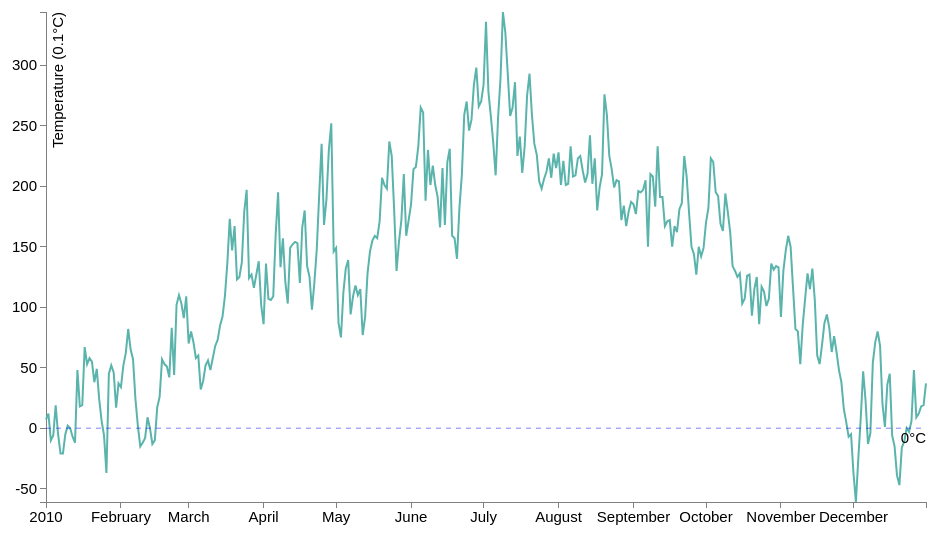
D3 v3 page, settled after 480 driven frames (8 s of simulated time); the page loaded 1 data file(s).


// ── d3line.js
//  svg window's sizes
var margin = {top: 30, right: 20, bottom: 30, left: 150},
    width = 1050 - margin.left - margin.right,
    height = 550 - margin.top - margin.bottom;

// zero line
var zeroline = { lineValue: 0, label: '0\xB0C' };

// parse CSV data to JavaScript dates
var parseDate = d3.time.format("%Y/%m/%d").parse;

var x = d3.time.scale()
    .range([0, width]);
var y = d3.scale.linear()
    .range([height, 0]);

// define axes
var xAxis = d3.svg.axis()
    .scale(x)
    .orient("bottom")
var yAxis = d3.svg.axis()
    .scale(y)
    .orient("left");

// define data line
var valueline = d3.svg.line()
    .x(function(d) { return x(d.date); })
    .y(function(d) { return y(d.temperature); });

// append header div text
var header = d3.select("body")
  .append("div")
  .attr("id", "header")
  .attr("align", "center");
var title = d3.select("#header")
  .append("h2")
  .text("De Bilt - 2010");
var headertext = d3.select("#header")
  .append("p")
  .text("De verticale as geeft de maximale temperatuur in 0.1 graden Celsius aan.")

// append svg to body
var svg = d3.select("body")
  .append("svg")
        .attr("width", width + margin.left + margin.right)
        .attr("height", height + margin.top + margin.bottom)
  .append("g")
        .attr("transform",
        "translate(" + margin.left + "," + margin.top + ")");

// load csv data
d3.csv("data.csv", function(error, data) {
    data.forEach(function(d) {
        d.date = parseDate(d.date);
        d.temperature = +d.temperature;
    })

    // x and y domains
    x.domain(d3.extent(data, function(d) { return d.date; }));
    y.domain(d3.extent(data, function(d) { return d.temperature; }));

    // add x-axis
    svg.append("g")
        .attr("class", "x axis")
        .attr("transform", "translate(0," + height + ")")
        .call(xAxis);

    // add y-axis
    svg.append("g")
        .attr("class", "y axis")
        .call(yAxis)
        .append("text")
          .attr("transform", "rotate(-90)")
          .attr("y", 6)
          .attr("dy", ".71em")
          .style("text-anchor", "end")
          .text("Temperature (0.1\xB0C)");

    // draw graph
    svg.append("path")
    .attr("class", "line")
    .attr("d", valueline(data));

    var xDomain = d3.extent(data, function(d) { return d.date; })
    var yDomain = d3.extent(data, function(d) { return d.temperature; });

    var xScale = d3.time.scale().range([0, width]).domain(xDomain);
    var yScale = d3.scale.linear().range([height, 0]).domain(yDomain);

    // append crosshair
    var crosshair = svg.append('g').style('display', 'none');
    crosshair.append('line')
        .attr('id', 'crosshair_x')
        .attr('class', 'crosshair');
    crosshair.append('line')
        .attr('id', 'crosshair_y')
        .attr('class', 'crosshair');
    crosshair.append('circle')
        .attr('id', 'crosshair_circle')
        .attr('r', 5)
        .attr('class', 'circle crosshair_circle');

    var bisect_date = d3.bisector(function(d) { return d.date; }).left;

    // append divs for crosshair date and temp
    d3.select("body")
      .append("div")
            .attr("id", 'divtemp')
            .style('display', 'none');
    d3.select("body")
      .append("div")
            .attr("id", 'divdate')
            .style('display', 'none');

    // append overlay rectangle/canvas for crosshair
    svg.append('rect')
        .attr('class', 'overlay')
        .attr('width', width)
        .attr('height', height)
        .on('mouseover', function() { crosshair.style('display', null); })
        .on('mouseout', function() { crosshair.style('display', 'none'); })

        .on('mousemove', function() {

            // hide div elements
            d3.select("divtemp").style('display', 'none');
            d3.select("divdate").style('display', 'none')

            var mouse = d3.mouse(this);
            var mouse_date = xScale.invert(mouse[0]);
            var i = bisect_date(data, mouse_date);
            var d0 = data[i - 1]
            var d1 = data[i];

            // find date closest to mouse
            var d = mouse_date - d0[0] > d1[0] - mouse_date ? d1 : d0;
            var x = xScale(d.date);
            var y = yScale(d.temperature);

            // draw crosshair
            crosshair.select('#crosshair_circle')
                .attr('cx', x)
                .attr('cy', y);
            crosshair.select('#crosshair_x')
                .attr('x1', x).attr('y1', yScale(yDomain[0]))
                .attr('x2', x).attr('y2', yScale(yDomain[1]));
            crosshair.select('#crosshair_y')
                .attr('x1', xScale(xDomain[0])).attr('y1', y)
                .attr('x2', xScale(xDomain[1])).attr('y2', y);

            // clear timeout function
            clearTimeout(drawdivs);

            // set timeout function
            drawdivs = setTimeout(function(){
              // show div blocks
              d3.select("#divtemp").style('display', 'block')
              d3.select("#divdate").style('display', 'block')

              // center temp div relative to residue x axis
              d3.select("#divtemp").style('left', x + "px");
              d3.select("#divtemp").style('top', y + "px");

              // center date div relative to residue y axis
              d3.select("#divdate").style('left', x + "px");
              d3.select("#divdate").style('top', y + "px");
            }, 750);
        });

        // warn line
        svg.append('line')
            .attr('x1', xScale(xDomain[0]))
            .attr('y1', yScale(zeroline.lineValue))
            .attr('x2', xScale(xDomain[1]))
            .attr('y2', yScale(zeroline.lineValue))
            .attr('class', 'zeroline');
        svg.append('text')
            .attr('x', xScale(xDomain[1]))
            .attr('y', yScale(zeroline.lineValue))
            .attr('dy', '1em')
            .attr('text-anchor', 'end')
            .text(zeroline.label)
            .attr('class', 'zerolinetext');
  })


### data: data.csv
date, temperature
2010/01/01, 7
2010/01/02, 12
2010/01/03, -10
2010/01/04, -6
2010/01/05, 19
2010/01/06, -5
2010/01/07, -21
2010/01/08, -21
2010/01/09, -5
2010/01/10, 2
2010/01/11, 0
2010/01/12, -7
2010/01/13, -12
2010/01/14, 48
2010/01/15, 18
2010/01/16, 19
2010/01/17, 67
2010/01/18, 53
2010/01/19, 58
2010/01/20, 55
2010/01/21, 38
2010/01/22, 49
2010/01/23, 24
2010/01/24, 6
2010/01/25, -6
2010/01/26, -37
2010/01/27, 45
2010/01/28, 52
2010/01/29, 46
2010/01/30, 17
2010/01/31, 37
2010/02/01, 34
2010/02/02, 52
2010/02/03, 62
2010/02/04, 82
2010/02/05, 65
2010/02/06, 57
2010/02/07, 24
2010/02/08, 2
2010/02/09, -15
2010/02/10, -12
2010/02/11, -8
2010/02/12, 9
2010/02/13, 0
2010/02/14, -13
2010/02/15, -10
2010/02/16, 17
2010/02/17, 26
2010/02/18, 57
2010/02/19, 53
2010/02/20, 51
2010/02/21, 42
2010/02/22, 83
2010/02/23, 44
2010/02/24, 102
2010/02/25, 110
2010/02/26, 103
2010/02/27, 91
2010/02/28, 109
2010/03/01, 70
... 305 more rows